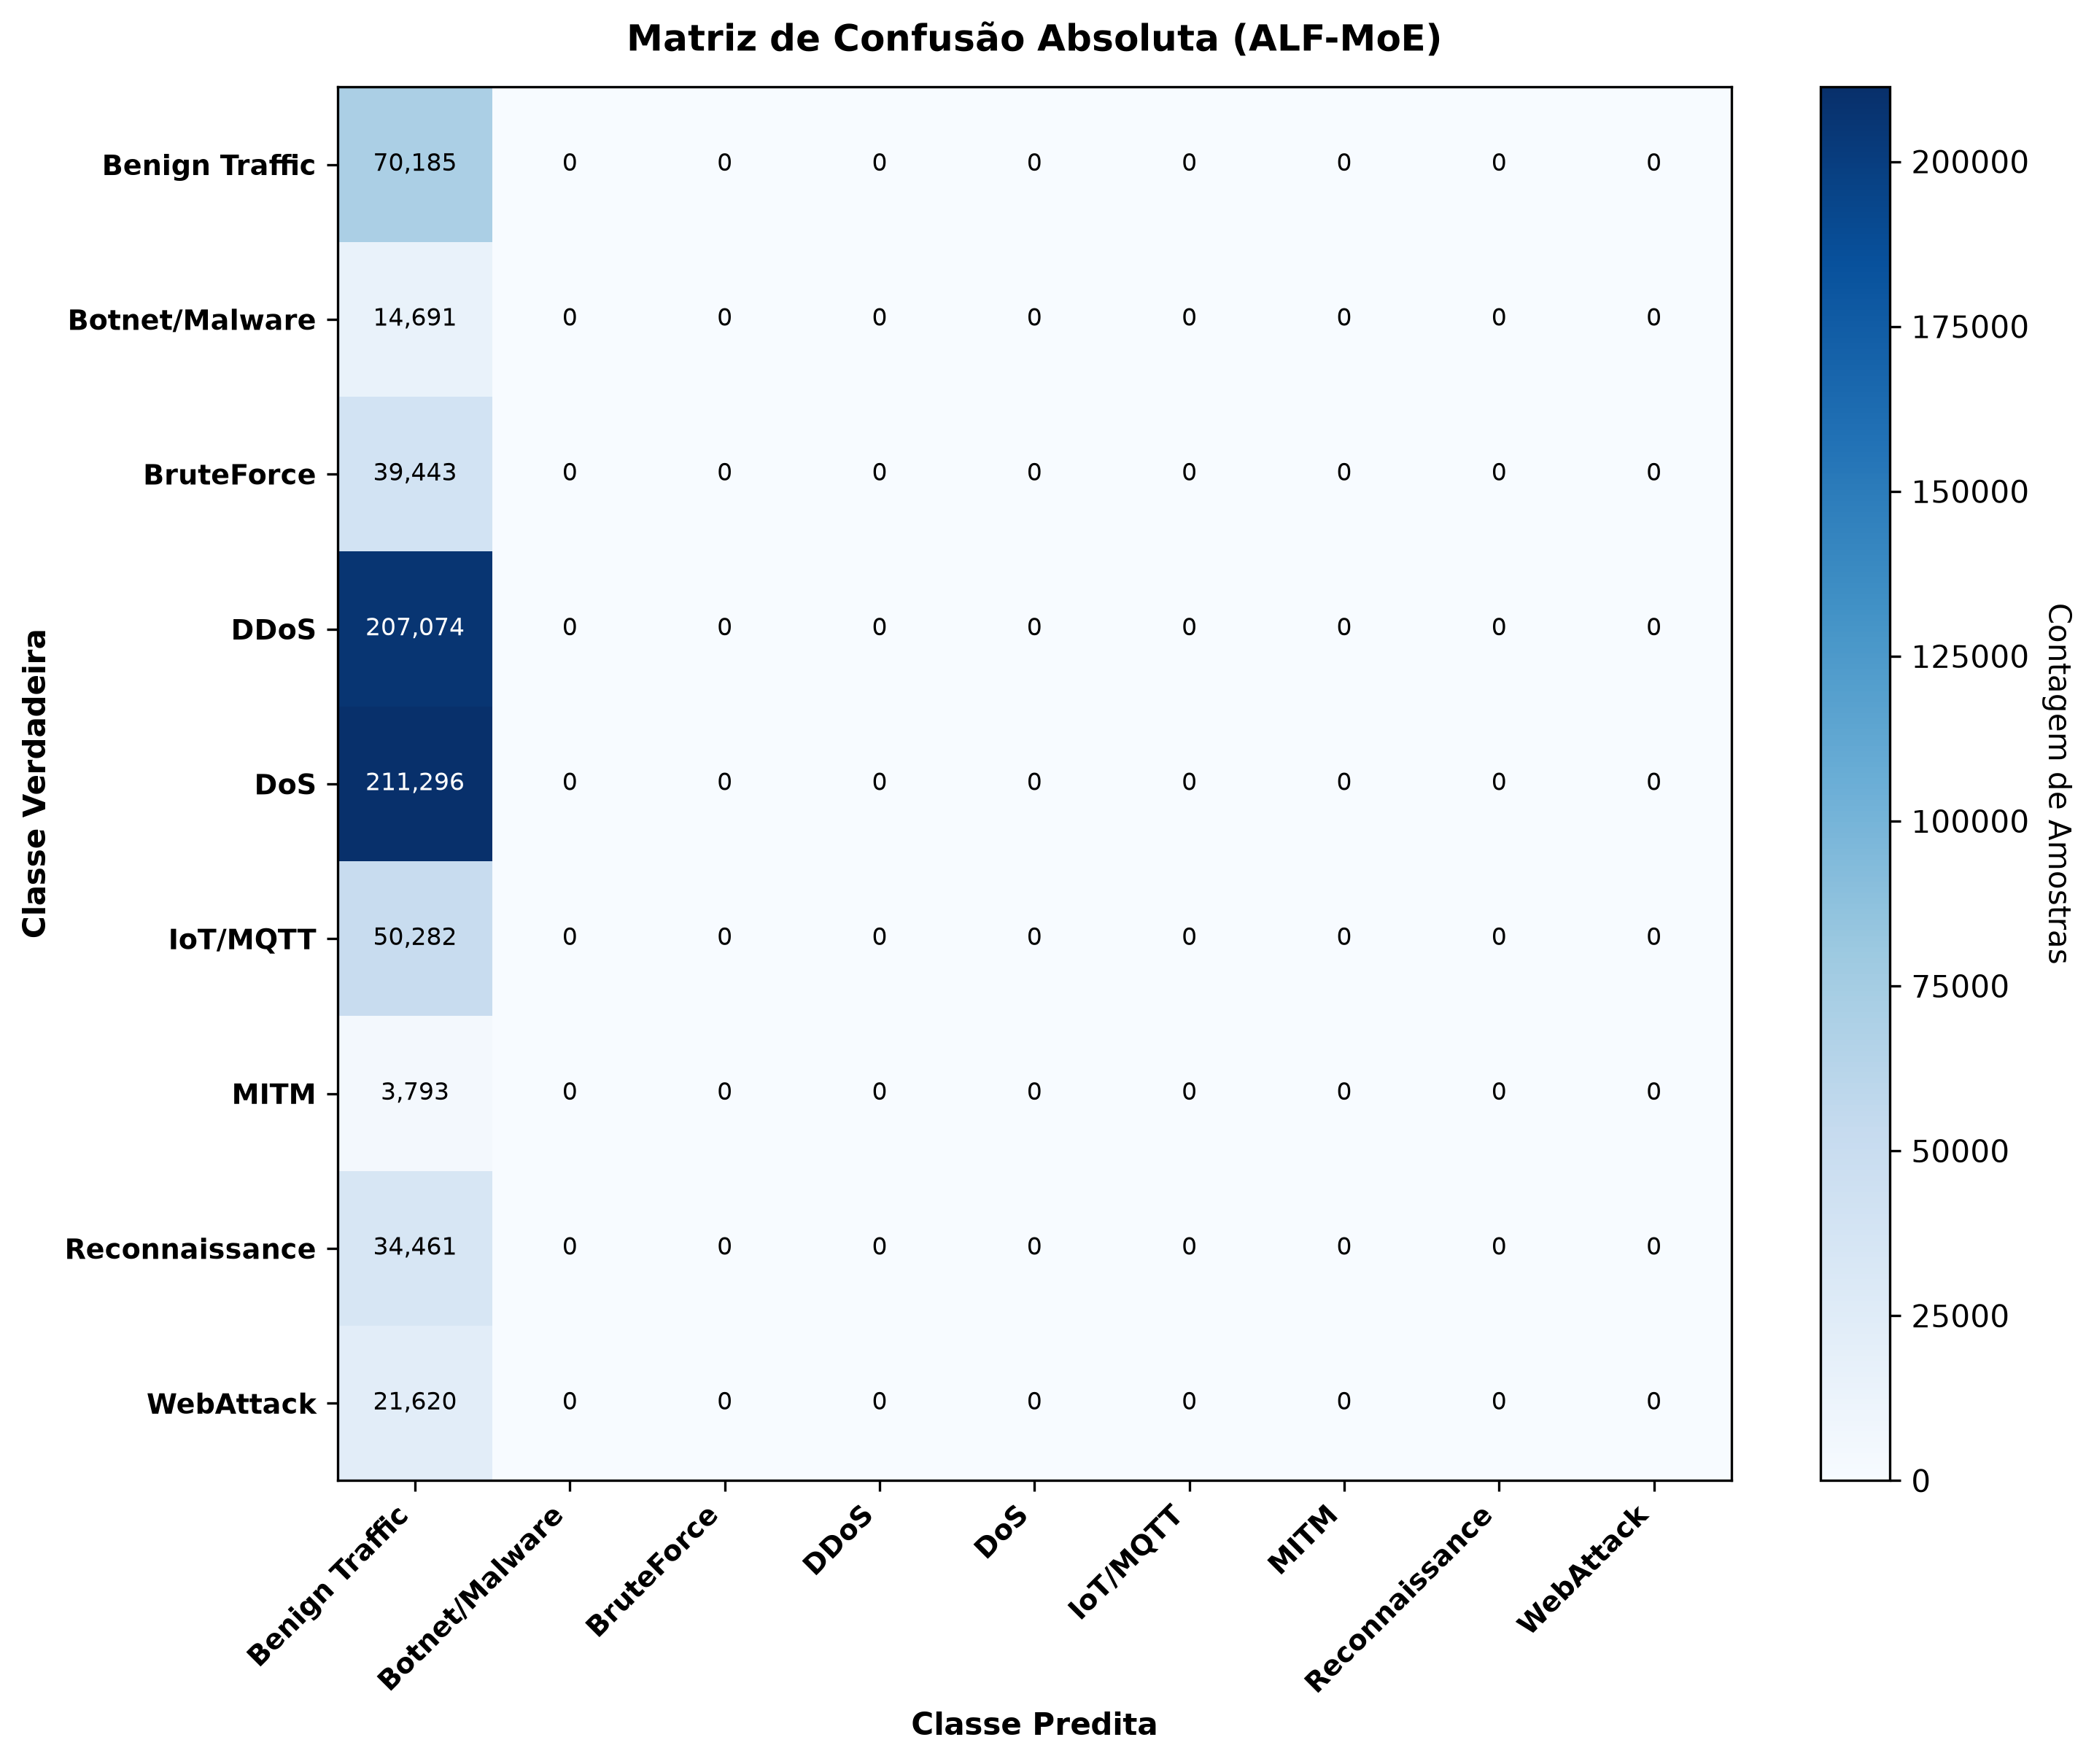

Data behind this chart, as committed beside it:
, Benign Traffic, Botnet/Malware, BruteForce, DDoS, DoS, IoT/MQTT, MITM, Reconnaissance, WebAttack
Benign Traffic, 70185, 0, 0, 0, 0, 0, 0, 0, 0
Botnet/Malware, 14691, 0, 0, 0, 0, 0, 0, 0, 0
BruteForce, 39443, 0, 0, 0, 0, 0, 0, 0, 0
DDoS, 207074, 0, 0, 0, 0, 0, 0, 0, 0
DoS, 211296, 0, 0, 0, 0, 0, 0, 0, 0
IoT/MQTT, 50282, 0, 0, 0, 0, 0, 0, 0, 0
MITM, 3793, 0, 0, 0, 0, 0, 0, 0, 0
Reconnaissance, 34461, 0, 0, 0, 0, 0, 0, 0, 0
WebAttack, 21620, 0, 0, 0, 0, 0, 0, 0, 0
